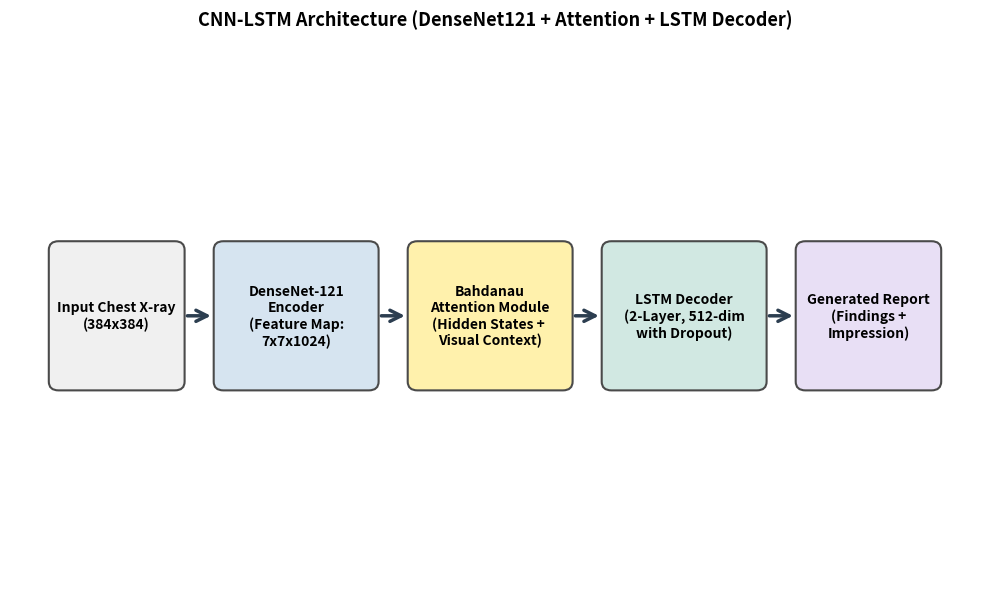
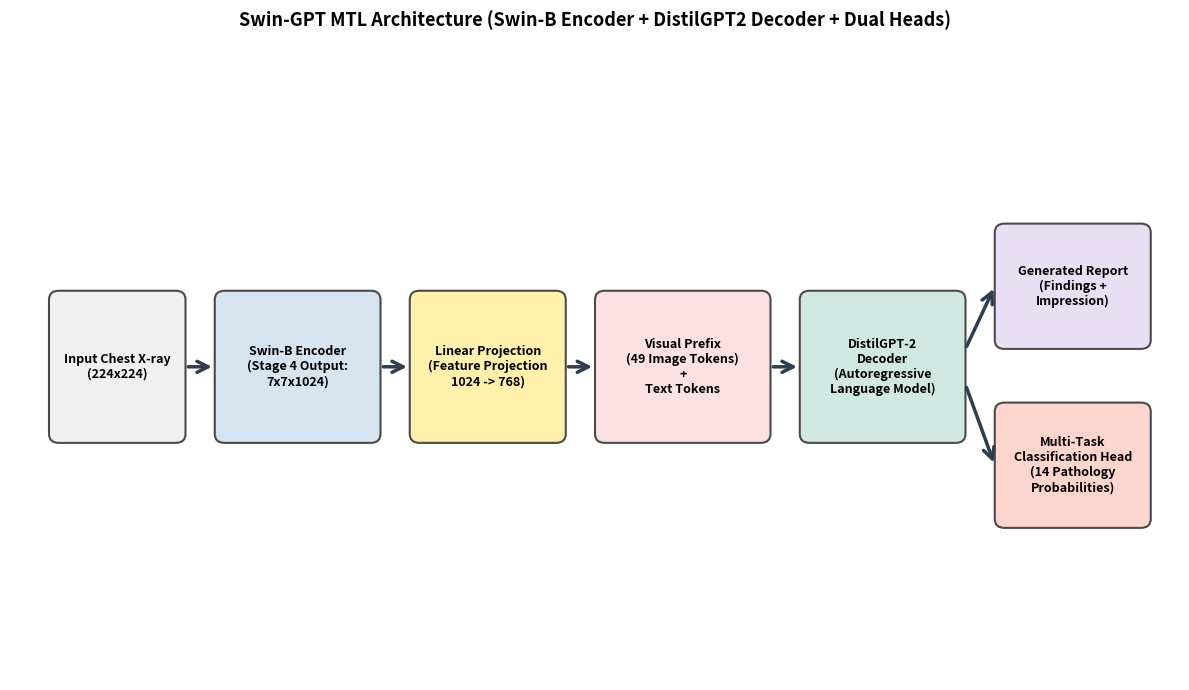

Write Python code to recreate these figures, in order.
import matplotlib.pyplot as plt
import matplotlib.patches as patches

def draw_cnn_lstm():
    fig, ax = plt.subplots(figsize=(10, 6))
    ax.set_xlim(0, 10)
    ax.set_ylim(0, 6)
    ax.axis('off')

    # Draw boxes
    # (x, y, width, height)
    boxes = {
        'input': (0.5, 2.25, 1.2, 1.5, 'Input Chest X-ray\n(384x384)', '#f0f0f0'),
        'encoder': (2.2, 2.25, 1.5, 1.5, 'DenseNet-121\nEncoder\n(Feature Map:\n7x7x1024)', '#d6e4f0'),
        'attention': (4.2, 2.25, 1.5, 1.5, 'Bahdanau\nAttention Module\n(Hidden States + \nVisual Context)', '#fff1ac'),
        'decoder': (6.2, 2.25, 1.5, 1.5, 'LSTM Decoder\n(2-Layer, 512-dim\nwith Dropout)', '#d1e8e2'),
        'output': (8.2, 2.25, 1.3, 1.5, 'Generated Report\n(Findings +\nImpression)', '#e8dff5'),
    }

    # Add text labels inside boxes
    for name, (x, y, w, h, text, color) in boxes.items():
        rect = patches.FancyBboxPatch((x, y), w, h, boxstyle="round,pad=0.1", fc=color, ec="#4a4a4a", lw=1.5)
        ax.add_patch(rect)
        ax.text(x + w/2, y + h/2, text, ha='center', va='center', fontsize=10, fontweight='bold')

    # Draw arrows
    arrows = [
        ((1.8, 3.0), (2.1, 3.0)),   # Input -> Encoder
        ((3.8, 3.0), (4.1, 3.0)),   # Encoder -> Attention
        ((5.8, 3.0), (6.1, 3.0)),   # Attention -> Decoder
        ((7.8, 3.0), (8.1, 3.0)),   # Decoder -> Output
    ]

    for (x1, y1), (x2, y2) in arrows:
        ax.annotate('', xy=(x2, y2), xytext=(x1, y1),
                    arrowprops=dict(arrowstyle="->", color='#2c3e50', lw=2.5, mutation_scale=20))

    # Add descriptive title
    plt.title('CNN-LSTM Architecture (DenseNet121 + Attention + LSTM Decoder)', fontsize=13, fontweight='bold', pad=20)
    plt.tight_layout()
    plt.savefig('cnn_lstm_architecture.png', dpi=300, bbox_inches='tight')
    plt.close()

def draw_swin_gpt():
    fig, ax = plt.subplots(figsize=(12, 7))
    ax.set_xlim(0, 12)
    ax.set_ylim(0, 7)
    ax.axis('off')

    # Draw boxes
    boxes = {
        'input': (0.5, 2.75, 1.2, 1.5, 'Input Chest X-ray\n(224x224)', '#f0f0f0'),
        'encoder': (2.2, 2.75, 1.5, 1.5, 'Swin-B Encoder\n(Stage 4 Output:\n7x7x1024)', '#d6e4f0'),
        'proj': (4.2, 2.75, 1.4, 1.5, 'Linear Projection\n(Feature Projection\n1024 -> 768)', '#fff1ac'),
        'prefix': (6.1, 2.75, 1.6, 1.5, 'Visual Prefix\n(49 Image Tokens)\n+\nText Tokens', '#fce1e4'),
        'decoder': (8.2, 2.75, 1.5, 1.5, 'DistilGPT-2\nDecoder\n(Autoregressive\nLanguage Model)', '#d1e8e2'),
        
        # Dual-heads
        'head_text': (10.2, 3.8, 1.4, 1.2, 'Generated Report\n(Findings +\nImpression)', '#e8dff5'),
        'head_cls': (10.2, 1.8, 1.4, 1.2, 'Multi-Task\nClassification Head\n(14 Pathology\nProbabilities)', '#fcd5ce')
    }

    # Add text labels inside boxes
    for name, (x, y, w, h, text, color) in boxes.items():
        rect = patches.FancyBboxPatch((x, y), w, h, boxstyle="round,pad=0.1", fc=color, ec="#4a4a4a", lw=1.5)
        ax.add_patch(rect)
        ax.text(x + w/2, y + h/2, text, ha='center', va='center', fontsize=9, fontweight='bold')

    # Draw arrows
    arrows = [
        ((1.8, 3.5), (2.1, 3.5)),   # Input -> Encoder
        ((3.8, 3.5), (4.1, 3.5)),   # Encoder -> Projection
        ((5.7, 3.5), (6.0, 3.5)),   # Projection -> Prefix Block
        ((7.8, 3.5), (8.1, 3.5)),   # Prefix Block -> Decoder
        ((9.8, 3.7), (10.1, 4.4)),  # Decoder -> Text Output
        ((9.8, 3.3), (10.1, 2.4)),  # Decoder -> MTL Head
    ]

    for (x1, y1), (x2, y2) in arrows:
        ax.annotate('', xy=(x2, y2), xytext=(x1, y1),
                    arrowprops=dict(arrowstyle="->", color='#2c3e50', lw=2.5, mutation_scale=20))

    # Add title
    plt.title('Swin-GPT MTL Architecture (Swin-B Encoder + DistilGPT2 Decoder + Dual Heads)', fontsize=13, fontweight='bold', pad=20)
    plt.tight_layout()
    plt.savefig('swin_distilgpt2_architecture.png', dpi=300, bbox_inches='tight')
    plt.close()

if __name__ == '__main__':
    draw_cnn_lstm()
    draw_swin_gpt()
    print("Architectures drawn successfully: cnn_lstm_architecture.png & swin_distilgpt2_architecture.png")
